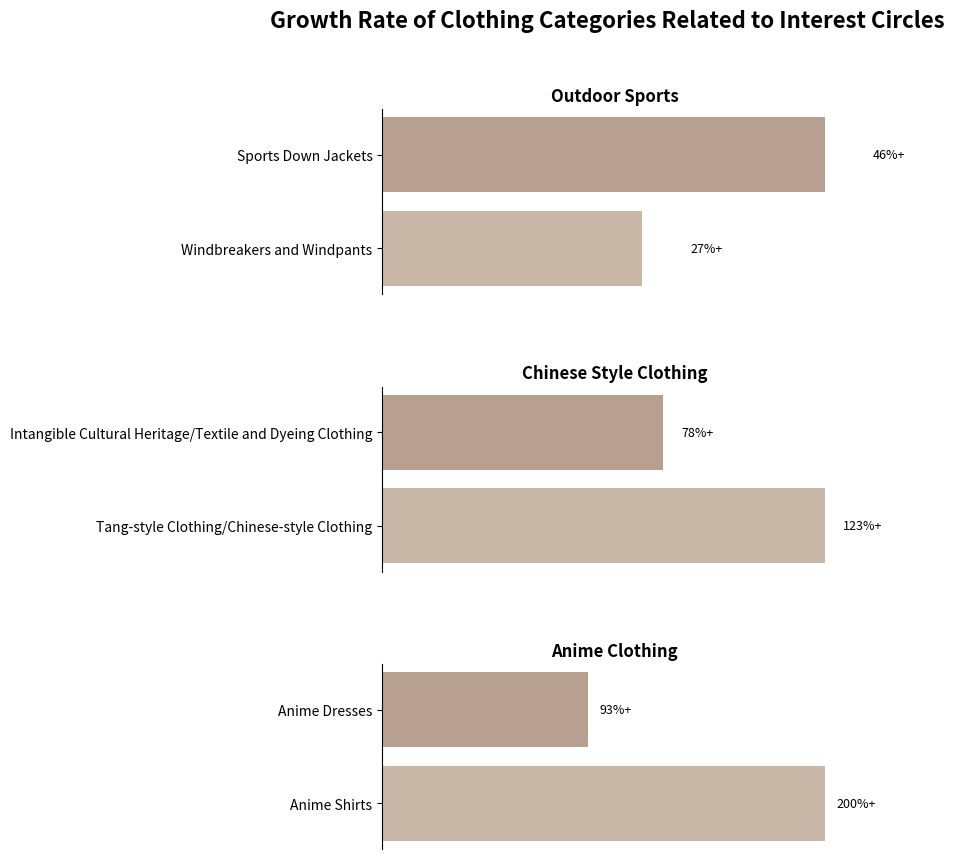

Source code (Python):
import matplotlib.pyplot as plt
import numpy as np

# Data preparation (rough simulation, can be fine - tuned according to actual situation)
categories = [
    ["Windbreakers and Windpants", "Sports Down Jackets"],
    ["Tang-style Clothing/Chinese-style Clothing", "Intangible Cultural Heritage/Textile and Dyeing Clothing"],
    ["Anime Shirts", "Anime Dresses"]
]
groups = ["Outdoor Sports", "Chinese Style Clothing", "Anime Clothing"]
values = [
    [27, 46],
    [123, 78],
    [200, 93]
]

# Color configuration (similar to the light color scheme of the original chart)
bar_colors = ["#C9B8A7", "#B8A090"]  # Can be fine - tuned according to actual needs

# Initialize the plot
fig, axes = plt.subplots(3, 1, figsize=(6, 10), sharex=False)  # Adjust the height to accommodate the title
plt.subplots_adjust(top=0.85, hspace=0.5)  # Adjust the top spacing

# Add the main title and subtitle
plt.suptitle("Growth Rate of Clothing Categories Related to Interest Circles", fontsize=16, fontweight="bold", y=0.95)
plt.title("Year - on - Year Growth Percentage of Sales of Each Category", fontsize=12, y=1.05)  # Subtitle

for i in range(3):
    # Draw horizontal bar charts
    axes[i].barh(categories[i], values[i], color=bar_colors)
    axes[i].set_title(groups[i], fontsize=12, fontweight="bold")  # Set the group title

    # Add data labels (growth rate in +% format)
    for j, val in enumerate(values[i]):
        axes[i].text(val + 5, categories[i][j], f"{val}%+", 
                     va="center", fontsize=9, color="black")

# Uniformly set the axes (hide the x - axis ticks to make the chart cleaner)
for ax in axes:
    ax.set_xticks([])
    ax.spines['top'].set_visible(False)
    ax.spines['right'].set_visible(False)
    ax.spines['bottom'].set_visible(False)

plt.show()
